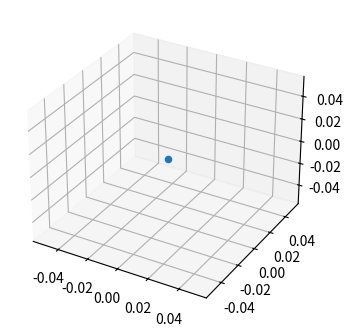

Recreate this plot in Python.
#n = open("input").read().strip()
#print(n)

import matplotlib.pyplot as plt

from mpl_toolkits.mplot3d import Axes3D


fig = plt.figure(figsize=(4,4))

ax = fig.add_subplot(111, projection='3d')

ax.scatter(0,0,0) # plot the point (2,3,4) on the figure

plt.show()
